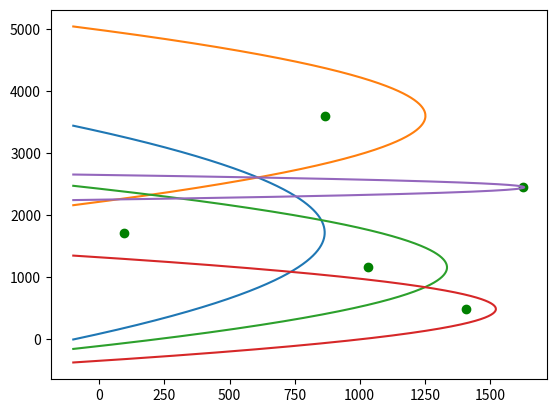

Generate this figure with matplotlib:
import math
import matplotlib.pyplot as plt
import numpy as np

first=5
directrix = 1637.7
xmin = -100
xmax = directrix + 50.0
focii = sorted([
    [93.2218, 1717.14],
    [867.034, 3603.43],
    [1032.73, 1155.32],
    [1408.02, 482.122],
    [1625.39, 2448.81],
    [1813.1, 2118.05],
    [2053.86, 2868.69],
    [2819.13, 4024.52],
])


def quadratic_eqn(a, b, c):
    inner = b * b - 4 * a * c
    if inner < 0:
        return []
    elif inner == 0:
        return [-b / (2 * a)]
    else:
        root_inner = math.sqrt(inner)
        return [
            (-b + math.sqrt(inner)) / (2 * a),
            (-b - math.sqrt(inner)) / (2 * a)
        ]
    

def generate_parabola(focus, directrix, xs):
    lower_points = []
    upper_points = []
    middle = []
    a = 1
    b = - 2 * focus[1]
    partial_c = focus[0] ** 2 + focus[1] ** 2 - directrix ** 2
    for x in xs:
        c = partial_c + 2 * x * (directrix - focus[0])
        ys = quadratic_eqn(a, b, c)
        if len(ys) == 1:
            middle = [[x, ys[0]]]
        elif len(ys) == 2:
            lower_points.append([x, min(ys)])
            upper_points.append([x, max(ys)])
    
    upper_points.reverse()
    return lower_points + middle + upper_points


def plot_parabola(ax, focus, directrix, xmin, xmax, color, step=0.1):
    xs = list(np.arange(xmin, xmax, step))
    parabola_pts = generate_parabola(focus, directrix, xs)
    pxs = [p[0] for p in parabola_pts]
    pys = [p[1] for p in parabola_pts]
    ax.plot(pxs, pys)


def plot_point(ax, point, color):
    ax.scatter(point[0], point[1], color=color)


def plot_horizontal(ax, y, xmin, xmax, color):
    ax.plot([xmin, xmax], [y, y], color=color)


def main():
    fig, ax = plt.subplots(1)
    #plot_horizontal(ax, 245, xmin, xmax, "r")
    for focus in focii[:first]:
        plot_parabola(ax, focus, directrix, xmin, xmax, "b")
        plot_point(ax, focus, "g")
    plt.show()

main()